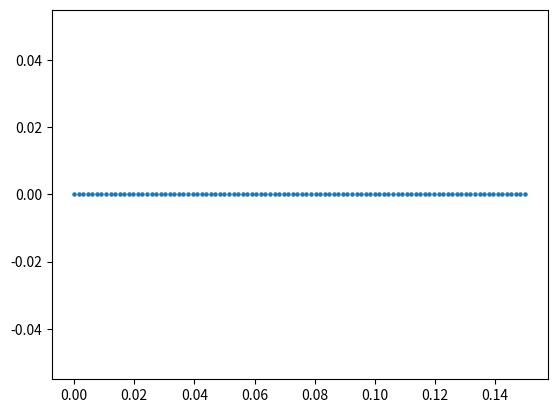

The matplotlib source for this figure: (Note: this script raises an exception after producing the figure.)
import numpy as np
from numpy import *
import matplotlib.pyplot as plt
from time import time
#from scipy.integrate import quad

###################################################################################################################
##パラメータの調整
N = 5000
V, t, mu, gu, n0, n1, n2, n3, nscf =1, 1 , 0, 1, 2, 1, 1, 100, 2000  # 7.525 #9.21
n_search, error, check_gap =100, 1e-10, 1e-6
qs     = np.linspace(0.00,0.03,n0)         #(np.pi/a)
Bs     = np.linspace(0.0,0.0,n1)            #np.linspace(0,0.08,n1)
kBTs   = np.linspace(0.001,1,n2)            
deltas = np.linspace(0.0, 0.15, n3)         
beta = 1/kBTs[0]                            

###################################################################################################################
## gap_eq をdef
def e_k_spin(k1, k2, k3, q, y, B): 
    return 2*t*(np.cos((k1+(q/2)*np.pi))) - mu + y * 1/2 * gu * B

def e_k_s(k1, k2, k3, q, B):
    return (e_k_spin(k1, k2, k3, q, 1, B) + e_k_spin(-1*k1, -1*k2, -1*k3, q, -1, B))/2

def e_k_a(k1, k2, k3, q, B):
    return (e_k_spin(k1, k2, k3, q, 1, B) - e_k_spin(-1*k1, -1*k2, -1*k3, q, -1, B))/2

def E_k_q(k1, k2, k3, gap, q, B):
    return np.sqrt(e_k_s(k1, k2, k3, q, B)**2 + gap**2)

def E_k_q_s(k1, k2, k3, gap, q, y, B):
    return E_k_q(k1, k2, k3, gap, q, B) + y * e_k_a(k1, k2, k3, q, B)

def Fermi(beta, E):
    return (1 - np.tanh(beta*E/2)) /2

def func(k1, k2, k3, gap, q, B): 
    return gap*(1-Fermi(beta, E_k_q_s(k1, k2, k3, gap, q, -1, B))-Fermi(beta, E_k_q_s(k1, k2, k3, gap, q, 1, B)))/(2*E_k_q(k1, k2, k3, gap, q, B))

def rhs(gap, q, B):
    k1 = -1 * np.pi + 2 * arange(N) * np.pi / (N)
    kx = k1
    ky, kz = 1, 1
    f = func(kx, ky, kz, gap, q, B)
    return (V / (N)) * sum(f)

###################################################################################################################
#free energy の定義
def Fn():
    return F1(0,0) + F0(0,0) + Fc(0)

def F1(qs,ans_q):
    y = -1 + 2 * arange(2)
    k1 = -1 * np.pi + 2 * arange(N) * np.pi / (N)
    kx, y = meshgrid(k1, y, indexing='ij')
    ky, kz = 1, 1
    g = log(1+exp(-1*beta*E_k_q_s(kx, ky, kz, ans_q, qs, y, Bs[0])))
    return -1*(1/beta) * sum(g)

def F0(qs,ans_q):
    k1 = -1 * np.pi + 2 * arange(N) * np.pi / (N)
    kx = k1
    ky, kz = 1, 1
    f = e_k_spin(-1*kx, -1*ky, -1*kz, qs,-1, Bs[0]) - E_k_q_s(kx, ky, kz, ans_q, qs, -1, Bs[0])
    return sum(f)

def Fc(ans_q):
    return(N)*(ans_q**2)/V

def free_energy(qs,ans_q):
    return (F1(qs,ans_q) + F0(qs,ans_q) + Fc(ans_q) -Fn()) / N#  

###################################################################################################################
##calculate_k.dependence.ln(1+exp(Ekq))-ln(1+exp(Ek0))
f, extended_GL = [], []
y = -1 + 2 * arange(2)
k1 = -1 * np.pi + 2 * arange(N) * np.pi / (N)
kx, y = meshgrid(k1, y, indexing='ij')
ky, kz = 1, 1

for j in range(n3):
    print(kx[900][0])
    print(E_k_q_s(kx[900][0], ky, kz, deltas[j], qs[1], y[0][0], Bs[0]))
    print(E_k_q_s(kx[900][0], ky, kz, deltas[j], qs[0], y[0][0], Bs[0]))
    print(exp(-1*beta*E_k_q_s(kx[900][0], ky, kz, deltas[j], qs[1], y[0][0], Bs[0])))
    print(exp(-1*beta*E_k_q_s(kx[900][0], ky, kz, deltas[j], qs[0], y[0][0], Bs[0])))
    f_temp = log(1+exp(-1*beta*E_k_q_s(kx[900][0], ky, kz, deltas[j], qs[1], y[0][0], Bs[0])))-log(1+exp(-1*beta*E_k_q_s(kx[900][0], ky, kz, deltas[j], qs[0], y[0][0], Bs[0])))
    f.append(f_temp)
f = np.array(f)
extended_GL = np.array(extended_GL)

########################################################################################################################
#plot the figure of comparing free energy to extended GL
for i in range(n0):
    plt.scatter(deltas, f[:], 5)
    plt.savefig("figure/kx[900][0].png")
    plt.clf()

###################################
##output
file = open("output/kx[900][0]", "w")
file.write("##delta---ln(1+exp(Ekq))-ln(1+exp(Ek0))" + "\n")
for j in range (n3):
    file.write(str(deltas[j]) + " " + str(f[j]) + " "  + "\n")
file.close()
